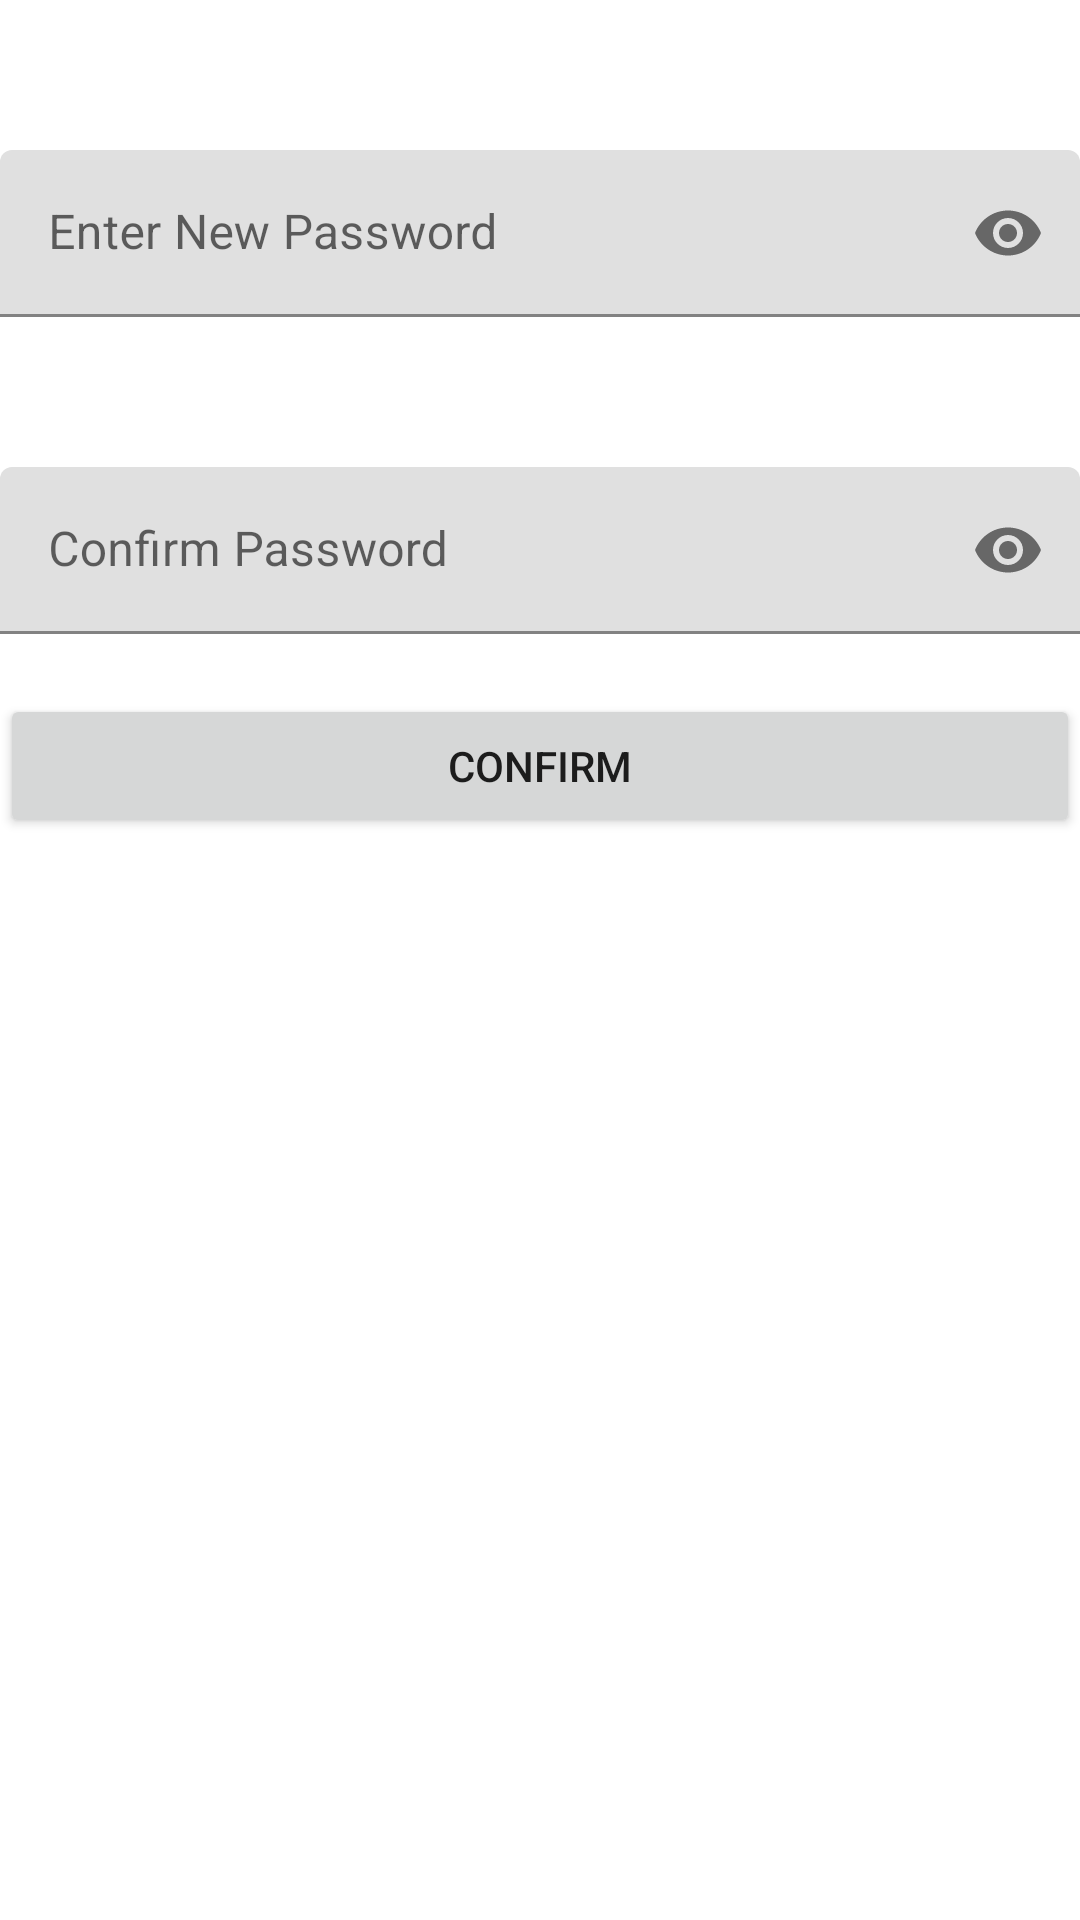

Produce the Android XML layout that renders to this screen, including the resource entries it uses.
<!-- AndroidManifest.xml: application theme Theme.Dutdip -->
<!-- res/layout/activity_reset.xml -->
<?xml version="1.0" encoding="utf-8"?>
<RelativeLayout xmlns:android="http://schemas.android.com/apk/res/android"
    xmlns:tools="http://schemas.android.com/tools"
    xmlns:com.android.support="http://schemas.android.com/apk/res-auto"
    android:id="@+id/activity_main"
    android:layout_width="match_parent"
    android:layout_height="match_parent"

    tools:context=".ResetActivity">

    <LinearLayout
        android:layout_width="match_parent"
        android:layout_height="match_parent"
        android:background="@drawable/home"/>

    <TextView android:layout_height="wrap_content"
              android:layout_width="wrap_content"
              android:id="@+id/username_reset_text"
              android:layout_centerHorizontal="true"
              android:layout_alignParentTop="true"
              android:layout_below="@+id/btnconfirm"
              android:textColor="#000"
              android:textSize="20dp"
              android:gravity="center"
              android:text="Enter New Passsword"
              android:visibility="gone"/>

    <com.google.android.material.textfield.TextInputLayout

        android:layout_width="match_parent"
        android:layout_height="wrap_content"
        android:layout_marginTop="50dp"
        android:id="@+id/passresetLayout"
        com.android.support:passwordToggleEnabled="true">

        <com.google.android.material.textfield.TextInputEditText

            android:layout_width="match_parent"
            android:layout_height="wrap_content"
            android:inputType="textPassword"
            android:id="@+id/password_reset"
            android:hint="Enter New Password" />
    </com.google.android.material.textfield.TextInputLayout>

    <com.google.android.material.textfield.TextInputLayout

        android:layout_width="match_parent"
        android:layout_height="wrap_content"
        android:layout_marginTop="50dp"
        android:layout_below="@+id/passresetLayout"
        android:id="@+id/repassresetLayout"
        com.android.support:passwordToggleEnabled="true">

        <com.google.android.material.textfield.TextInputEditText

            android:layout_width="match_parent"
            android:layout_height="wrap_content"
            android:inputType="textPassword"
            android:id="@+id/repassword_reset"
            android:hint="Confirm Password" />
    </com.google.android.material.textfield.TextInputLayout>

    <Button
        android:layout_width="fill_parent"
        android:layout_height="wrap_content"
        android:id="@+id/btnconfirm"
        android:layout_below="@+id/repassresetLayout"
        android:layout_marginTop="20dp"
        android:text="Confirm"/>


</RelativeLayout>
<!-- resources referenced by this layout -->
<resources>
  <style name="Theme.Dutdip" parent="Theme.MaterialComponents.DayNight.DarkActionBar">
          
          <item name="colorPrimary">@color/red_1</item>
          <item name="colorPrimaryVariant">@color/red_2</item>
          <item name="colorOnPrimary">@color/white</item>
          
          <item name="colorSecondary">@color/teal_200</item>
          <item name="colorSecondaryVariant">@color/teal_700</item>
          <item name="colorOnSecondary">@color/black</item>
          
          <item name="android:statusBarColor" tools:targetApi="l">?attr/colorPrimaryVariant</item>
          
      </style>
  <color name="red_1">#5FB709</color>
  <color name="red_2">#9C2004</color>
  <color name="white">#FFFFFFFF</color>
  <color name="teal_200">#FF03DAC5</color>
  <color name="teal_700">#FF018786</color>
  <color name="black">#FF000000</color>
</resources>
